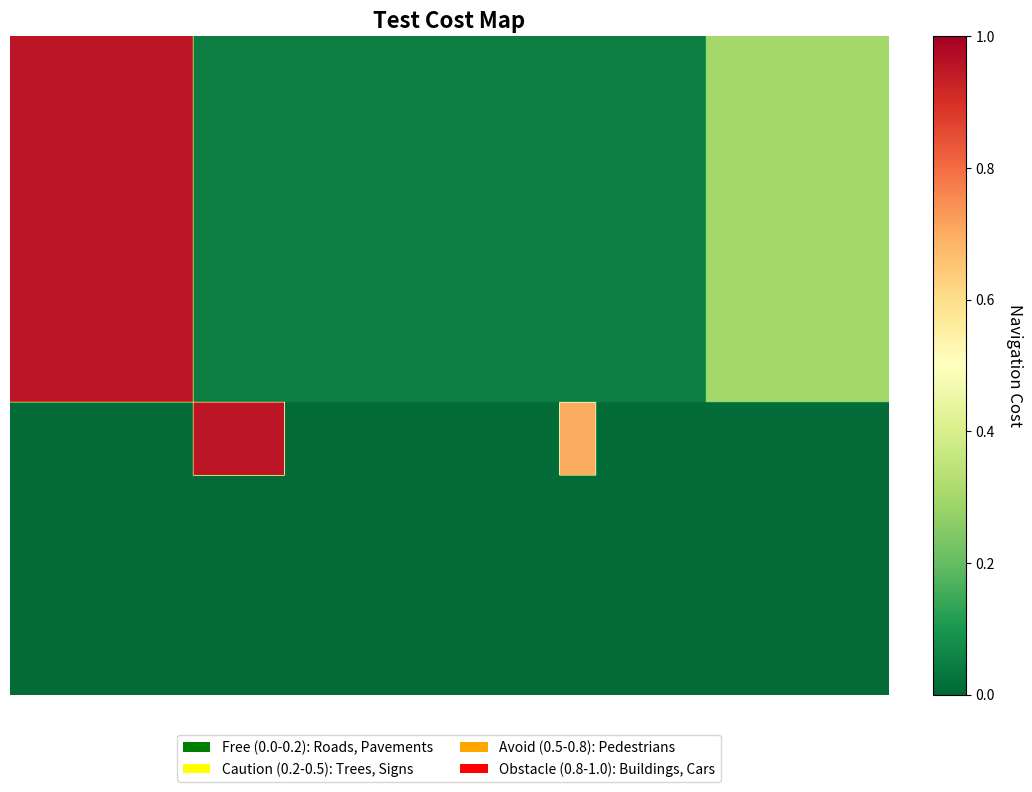

Recreate this plot in Python.
"""
Cost Map Generation Utilities
Converts semantic segmentation masks to navigation cost maps

Cost Map:
- Low values (0.0 - 0.2) = Highly navigable (roads, pavements)
- Medium values (0.2 - 0.5) = Caution areas (trees, signs)
- High values (0.5 - 0.8) = Avoid areas (pedestrians, cyclists)
- Very high values (0.8 - 1.0) = Obstacles (buildings, cars, poles)
"""

import numpy as np
from typing import Dict, Tuple, Optional
import matplotlib.pyplot as plt
from scipy.ndimage import zoom


class CostMapGenerator:
    """
    Generates navigation cost maps from semantic segmentation
    
    Cost values range from 0.0 (free) to 1.0 (obstacle)
    """
    
    def __init__(self, class_cost_dict: Optional[Dict[int, float]] = None):
        """
        Initialize cost map generator
        
        Args:
            class_cost_dict: Dictionary mapping class indices to cost values (0.0 to 1.0)
                           If None, uses default CamVid costs
        """
        if class_cost_dict is None:
            # Default cost values for CamVid dataset
            # Lower = more navigable, Higher = more dangerous/obstacle
            self.class_costs = {
                0: 0.05,   # Sky - neutral (not ground but not obstacle)
                1: 0.95,   # Building - obstacle
                2: 0.95,   # Pole - obstacle
                3: 0.01,   # Road - highly navigable ⭐
                4: 0.05,   # Pavement - navigable ⭐
                5: 0.30,   # Tree - caution (might be passable)
                6: 0.20,   # SignSymbol - low obstacle
                7: 0.95,   # Fence - obstacle
                8: 0.95,   # Car - obstacle
                9: 0.70,   # Pedestrian - avoid but not solid
                10: 0.70,  # Bicyclist - avoid but not solid
                11: 0.50   # Unlabelled - unknown, medium cost
            }
        else:
            self.class_costs = class_cost_dict
        
        # Cost categories for visualization
        self.cost_categories = {
            'free': (0.0, 0.2, 'green'),
            'caution': (0.2, 0.5, 'yellow'),
            'avoid': (0.5, 0.8, 'orange'),
            'obstacle': (0.8, 1.0, 'red')
        }
    
    def generate(self, segmentation_mask: np.ndarray) -> np.ndarray:
        """
        Generate cost map from segmentation mask
        
        Args:
            segmentation_mask: Segmentation mask [H, W] with class indices
        
        Returns:
            Cost map [H, W] with values in range [0.0, 1.0]
        """
        # Create empty cost map
        cost_map = np.zeros_like(segmentation_mask, dtype=np.float32)
        
        # Assign costs based on class
        for class_idx, cost_value in self.class_costs.items():
            mask = segmentation_mask == class_idx
            cost_map[mask] = cost_value
        
        return cost_map
    
    def generate_with_uncertainty(
        self,
        segmentation_mask: np.ndarray,
        confidence_map: np.ndarray,
        uncertainty_weight: float = 0.3
    ) -> np.ndarray:
        """
        Generate cost map with uncertainty from confidence scores
        
        Low confidence predictions get higher cost (less trustworthy)
        
        Args:
            segmentation_mask: Segmentation mask [H, W]
            confidence_map: Confidence scores [H, W] in range [0.0, 1.0]
            uncertainty_weight: Weight for uncertainty penalty (0.0 to 1.0)
        
        Returns:
            Cost map [H, W] with uncertainty-adjusted costs
        """
        # Base cost map
        cost_map = self.generate(segmentation_mask)
        
        # Uncertainty penalty: low confidence = higher cost
        uncertainty = 1.0 - confidence_map
        uncertainty_penalty = uncertainty * uncertainty_weight
        
        # Add uncertainty to cost (clipped to [0, 1])
        cost_map_with_uncertainty = np.clip(cost_map + uncertainty_penalty, 0.0, 1.0)
        
        return cost_map_with_uncertainty
    
    def downsample(self, cost_map: np.ndarray, target_size: Tuple[int, int]) -> np.ndarray:
        """
        Downsample cost map for faster path planning
        
        Args:
            cost_map: Full resolution cost map
            target_size: Target size (height, width)
        
        Returns:
            Downsampled cost map
        """
        scale_h = target_size[0] / cost_map.shape[0]
        scale_w = target_size[1] / cost_map.shape[1]
        
        # Use max pooling to preserve obstacles
        downsampled = zoom(cost_map, (scale_h, scale_w), order=1)
        
        return downsampled
    
    def get_statistics(self, cost_map: np.ndarray) -> Dict[str, float]:
        """
        Calculate cost map statistics
        
        Args:
            cost_map: Cost map array
        
        Returns:
            Dictionary with statistics
        """
        stats = {
            'mean_cost': float(cost_map.mean()),
            'std_cost': float(cost_map.std()),
            'min_cost': float(cost_map.min()),
            'max_cost': float(cost_map.max()),
            'free_area_pct': float((cost_map < 0.2).sum() / cost_map.size * 100),
            'caution_area_pct': float(((cost_map >= 0.2) & (cost_map < 0.5)).sum() / cost_map.size * 100),
            'avoid_area_pct': float(((cost_map >= 0.5) & (cost_map < 0.8)).sum() / cost_map.size * 100),
            'obstacle_area_pct': float((cost_map >= 0.8).sum() / cost_map.size * 100)
        }
        
        return stats
    
    def visualize(
        self,
        cost_map: np.ndarray,
        title: str = "Navigation Cost Map",
        save_path: Optional[str] = None,
        show_legend: bool = True
    ):
        """
        Visualize cost map with color coding
        
        Args:
            cost_map: Cost map to visualize
            title: Plot title
            save_path: Optional path to save figure
            show_legend: Whether to show legend
        """
        fig, ax = plt.subplots(figsize=(12, 8))
        
        # Display cost map
        im = ax.imshow(cost_map, cmap='RdYlGn_r', vmin=0, vmax=1)
        ax.set_title(title, fontsize=16, fontweight='bold')
        ax.axis('off')
        
        # Add colorbar
        cbar = plt.colorbar(im, ax=ax, fraction=0.046, pad=0.04)
        cbar.set_label('Navigation Cost', rotation=270, labelpad=20, fontsize=12)
        
        # Add legend with cost categories
        if show_legend:
            from matplotlib.patches import Patch
            legend_elements = [
                Patch(facecolor='green', label='Free (0.0-0.2): Roads, Pavements'),
                Patch(facecolor='yellow', label='Caution (0.2-0.5): Trees, Signs'),
                Patch(facecolor='orange', label='Avoid (0.5-0.8): Pedestrians'),
                Patch(facecolor='red', label='Obstacle (0.8-1.0): Buildings, Cars')
            ]
            ax.legend(handles=legend_elements, loc='upper center', 
                     bbox_to_anchor=(0.5, -0.05), ncol=2, frameon=True)
        
        plt.tight_layout()
        
        if save_path:
            plt.savefig(save_path, dpi=150, bbox_inches='tight')
            print(f"✓ Saved cost map visualization to {save_path}")
        
        plt.show()


def create_cost_map_from_prediction(
    prediction: np.ndarray,
    confidence: Optional[np.ndarray] = None,
    target_size: Optional[Tuple[int, int]] = None,
    use_uncertainty: bool = False
) -> np.ndarray:
    """
    Convenience function to create cost map from prediction
    
    Args:
        prediction: Segmentation prediction [H, W]
        confidence: Optional confidence map [H, W]
        target_size: Optional target size for downsampling
        use_uncertainty: Whether to incorporate uncertainty
    
    Returns:
        Cost map [H, W]
    """
    generator = CostMapGenerator()
    
    # Generate cost map
    if use_uncertainty and confidence is not None:
        cost_map = generator.generate_with_uncertainty(prediction, confidence)
    else:
        cost_map = generator.generate(prediction)
    
    # Downsample if requested
    if target_size is not None:
        cost_map = generator.downsample(cost_map, target_size)
    
    return cost_map


def test_cost_map_generation():
    """Test cost map generation"""
    print("="*70)
    print("Testing Cost Map Generation")
    print("="*70)
    
    # Create dummy segmentation (simulating a road scene)
    h, w = 360, 480
    segmentation = np.zeros((h, w), dtype=np.int32)
    
    # Add some features
    segmentation[:, :] = 0  # Sky as background
    segmentation[200:, :] = 3  # Road in bottom half
    segmentation[200:240, 100:150] = 8  # Car on road
    segmentation[200:240, 300:320] = 9  # Pedestrian
    segmentation[:200, :100] = 1  # Building on left
    segmentation[:200, 380:] = 5  # Tree on right
    
    # Generate cost map
    generator = CostMapGenerator()
    cost_map = generator.generate(segmentation)
    
    # Statistics
    stats = generator.get_statistics(cost_map)
    print(f"\nCost Map Statistics:")
    print(f"  Mean cost: {stats['mean_cost']:.3f}")
    print(f"  Free area: {stats['free_area_pct']:.1f}%")
    print(f"  Obstacle area: {stats['obstacle_area_pct']:.1f}%")
    
    # Visualize
    generator.visualize(cost_map, title="Test Cost Map", show_legend=True)
    
    print("\n✓ Cost map generation test passed!")


if __name__ == "__main__":
    test_cost_map_generation()
